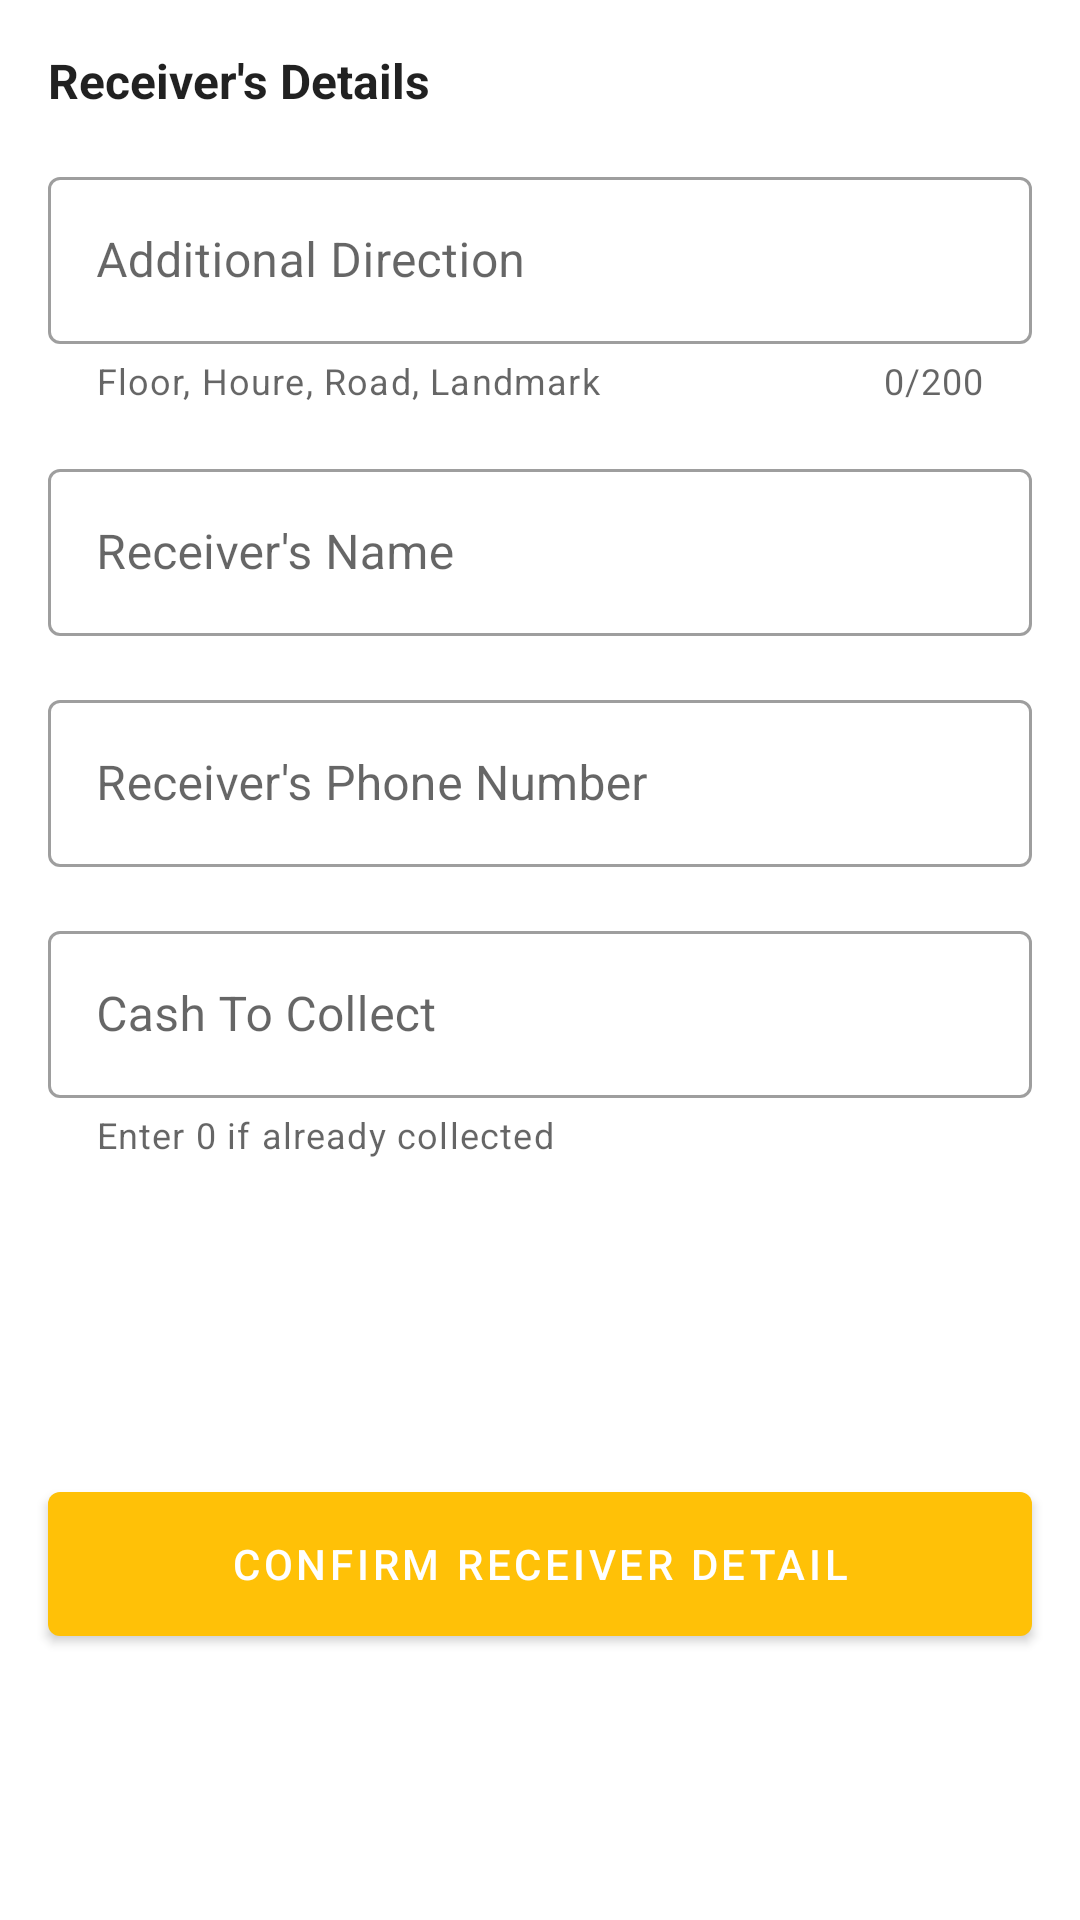

Produce the Android XML layout that renders to this screen, including the resource entries it uses.
<!-- AndroidManifest.xml: application theme Theme.DeliveryApp -->
<!-- res/layout/receiver_details_bottom_sheet.xml -->
<?xml version="1.0" encoding="utf-8"?>
<androidx.constraintlayout.widget.ConstraintLayout xmlns:android="http://schemas.android.com/apk/res/android"
    xmlns:app="http://schemas.android.com/apk/res-auto"
    android:id="@+id/receiver_detail_layout"
    android:layout_width="match_parent"
    android:layout_height="wrap_content">

    <LinearLayout
        android:id="@+id/receiver_detail_input_layout"
        android:layout_width="match_parent"
        android:layout_height="wrap_content"
        android:orientation="vertical"
        android:padding="16dp"
        app:layout_constraintTop_toTopOf="parent">

        <TextView
            android:id="@+id/receiver_detail"
            android:layout_width="wrap_content"
            android:layout_height="wrap_content"
            android:text="Receiver's Details"
            android:textAppearance="@style/TextAppearance.AppCompat.Light.Widget.PopupMenu.Large"
            android:textStyle="bold" />

        <com.google.android.material.textfield.TextInputLayout
            style="@style/Widget.MaterialComponents.TextInputLayout.OutlinedBox"
            android:layout_width="match_parent"
            android:layout_height="wrap_content"
            android:layout_marginTop="16dp"
            android:hint="Additional Direction"
            app:counterEnabled="true"
            app:counterMaxLength="200"
            app:helperText="Floor, Houre, Road, Landmark">

            <com.google.android.material.textfield.TextInputEditText
                android:id="@+id/additional_direction"
                android:layout_width="match_parent"
                android:layout_height="wrap_content"
                android:inputType="textMultiLine" />

        </com.google.android.material.textfield.TextInputLayout>

        <com.google.android.material.textfield.TextInputLayout

            style="@style/Widget.MaterialComponents.TextInputLayout.OutlinedBox"
            android:layout_width="match_parent"
            android:layout_height="wrap_content"
            android:layout_marginTop="16dp"
            android:hint="Receiver's Name">

            <com.google.android.material.textfield.TextInputEditText
                android:id="@+id/receiver_name"
                android:layout_width="match_parent"
                android:layout_height="wrap_content"
                android:inputType="textPersonName" />

        </com.google.android.material.textfield.TextInputLayout>

        <com.google.android.material.textfield.TextInputLayout

            style="@style/Widget.MaterialComponents.TextInputLayout.OutlinedBox"
            android:layout_width="match_parent"
            android:layout_height="wrap_content"
            android:layout_marginTop="16dp"
            android:hint="Receiver's Phone Number">

            <com.google.android.material.textfield.TextInputEditText
                android:id="@+id/receiver_phone_number"
                android:layout_width="match_parent"
                android:layout_height="wrap_content"
                android:inputType="phone" />

        </com.google.android.material.textfield.TextInputLayout>

        <com.google.android.material.textfield.TextInputLayout

            style="@style/Widget.MaterialComponents.TextInputLayout.OutlinedBox"
            android:layout_width="match_parent"
            android:layout_height="wrap_content"
            android:layout_marginTop="16dp"
            android:hint="Cash To Collect"
            app:helperText="Enter 0 if already collected">

            <com.google.android.material.textfield.TextInputEditText
                android:id="@+id/cash_to_collect_from_receiver"
                android:layout_width="match_parent"
                android:layout_height="wrap_content"
                android:inputType="numberDecimal" />

        </com.google.android.material.textfield.TextInputLayout>


    </LinearLayout>

    <com.google.android.material.button.MaterialButton
        android:id="@+id/confrim_receiver_details_button"
        android:layout_width="match_parent"
        android:layout_height="60dp"
        android:layout_margin="16dp"
        android:text="confirm receiver detail"
        app:layout_constraintBottom_toBottomOf="parent"
        app:layout_constraintTop_toBottomOf="@id/receiver_detail_input_layout" />

</androidx.constraintlayout.widget.ConstraintLayout>
<!-- resources referenced by this layout -->
<resources>
  <style name="Theme.DeliveryApp" parent="Theme.MaterialComponents.DayNight.NoActionBar">
          
          <item name="colorPrimary">@color/yellow</item>
          <item name="colorPrimaryVariant">@color/deep_black</item>
          <item name="colorOnPrimary">@color/white</item>
          
          <item name="colorSecondary">@color/teal_200</item>
          <item name="colorSecondaryVariant">@color/teal_700</item>
          <item name="colorOnSecondary">@color/black</item>
          
          <item name="android:statusBarColor" tools:targetApi="l">?attr/colorPrimaryVariant</item>
  
          <item name="bottomSheetDialogTheme">@style/BottomSheetDialogTheme</item>
          
      </style>
  <color name="yellow">#FFC107</color>
  <color name="deep_black">#343A40</color>
  <color name="white">#FFFFFFFF</color>
  <color name="teal_200">#FF03DAC5</color>
  <color name="teal_700">#FF018786</color>
  <color name="black">#FF000000</color>
  <style name="BottomSheetDialogTheme" parent="Theme.Design.Light.BottomSheetDialog">
          <item name="bottomSheetStyle">@style/BottomSheetStyle</item>
      </style>
  <style name="BottomSheetStyle" parent="Widget.Design.BottomSheet.Modal">
          <item name="android:background">@drawable/bottom_sheet_background</item>
      </style>
  <!-- drawable bottom_sheet_background (drawable) -->
  <?xml version="1.0" encoding="utf-8"?>
  <shape xmlns:android="http://schemas.android.com/apk/res/android">
      <solid android:color="@android:color/white" />
      <corners android:topLeftRadius="16dp"
          android:topRightRadius="16dp"/>
  </shape>
</resources>
